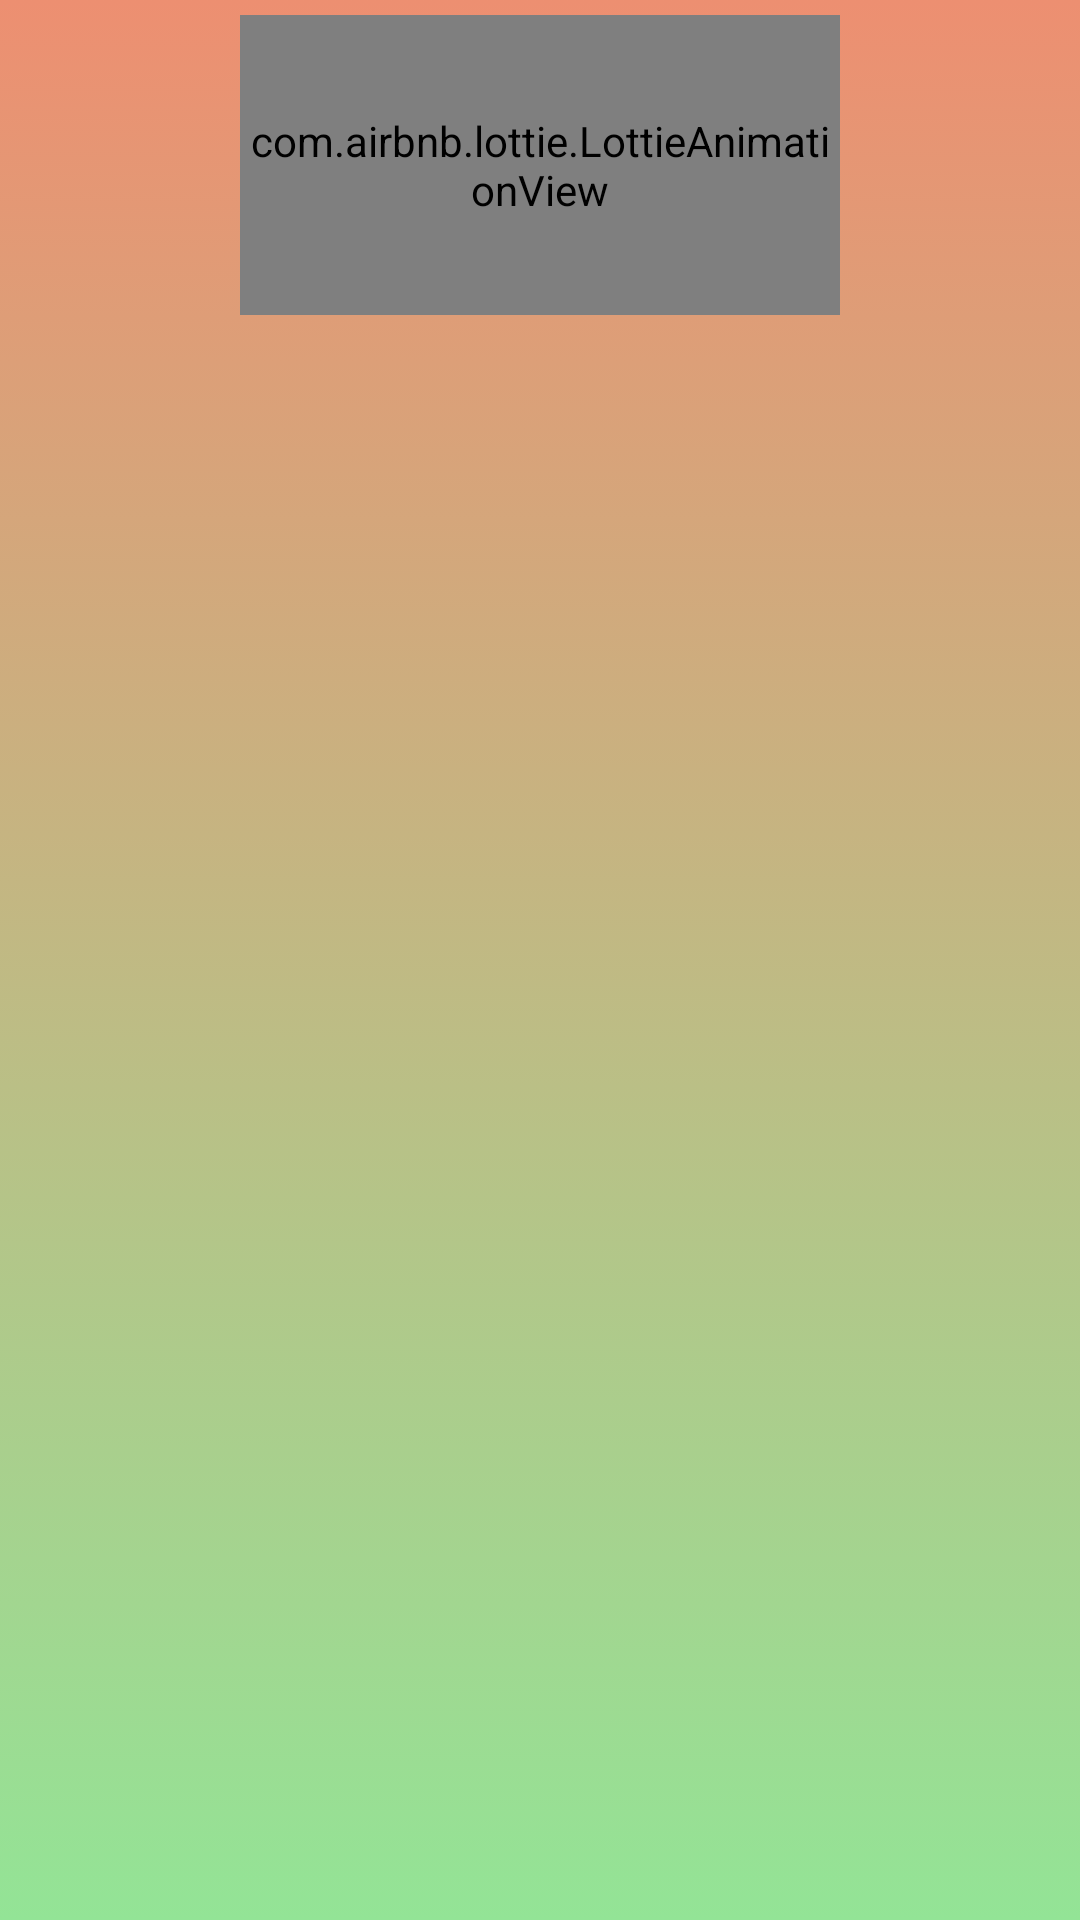

Layout XML and referenced resources for this Android screen:
<!-- AndroidManifest.xml: application theme Theme.DMProjectNew -->
<!-- res/layout/final_congrats_layout.xml -->
<?xml version="1.0" encoding="utf-8"?>
<LinearLayout xmlns:android="http://schemas.android.com/apk/res/android"
    android:layout_width="match_parent"
    android:layout_height="match_parent"
    android:background="@drawable/dialog_background"
    xmlns:app="http://schemas.android.com/apk/res-auto">

    <LinearLayout
        android:layout_width="match_parent"
        android:layout_height="wrap_content"
        android:layout_margin="5dp"
        android:orientation="vertical">

        <com.airbnb.lottie.LottieAnimationView
            android:layout_width="200dp"
            android:layout_height="100dp"
            android:layout_gravity="center_horizontal"
            app:lottie_rawRes="@raw/final_destination_lottie_anime"
            app:lottie_autoPlay="true"
            app:lottie_loop="true"/>

        <TextView
            android:layout_width="wrap_content"
            android:layout_height="wrap_content"
            android:layout_gravity="center_horizontal"
            android:textColor="#062AF1"
            android:textStyle="bold"
            android:textSize="25sp"
            android:id="@+id/dialogTxt1"/>

        <TextView
            android:layout_width="wrap_content"
            android:layout_height="wrap_content"
            android:textColor="#0429F8"
            android:layout_gravity="center_horizontal"
            android:textStyle="bold"
            android:textSize="17sp"
            android:id="@+id/dialogTxt2"/>

        <RelativeLayout
            android:layout_width="match_parent"
            android:layout_height="wrap_content"
            android:layout_marginTop="10dp">

            <Button
                android:layout_width="wrap_content"
                android:layout_height="wrap_content"
                android:layout_marginLeft="10dp"
                android:text="Exit"
                android:visibility="invisible"
                android:id="@+id/btnClose"/>

            <Button
                android:layout_width="wrap_content"
                android:layout_height="wrap_content"
                android:layout_alignParentEnd="true"
                android:layout_marginRight="10dp"
                android:text="Home"
                android:visibility="invisible"
                android:id="@+id/btnHome"/>

        </RelativeLayout>

    </LinearLayout>

</LinearLayout>
<!-- resources referenced by this layout -->
<resources>
  <!-- drawable dialog_background (drawable) -->
  <?xml version="1.0" encoding="utf-8"?>
  <selector xmlns:android="http://schemas.android.com/apk/res/android">
      <item>
          <shape>
              <gradient android:startColor="#ED8F71"
                  android:endColor="#93E496"
                  android:angle="-45"/>
          </shape>
      </item>
  
  </selector>
  <style name="Theme.DMProjectNew" parent="Base.Theme.DMProjectNew" />
  <style name="Base.Theme.DMProjectNew" parent="Theme.Material3.DayNight.NoActionBar">
          
          
      </style>
</resources>
